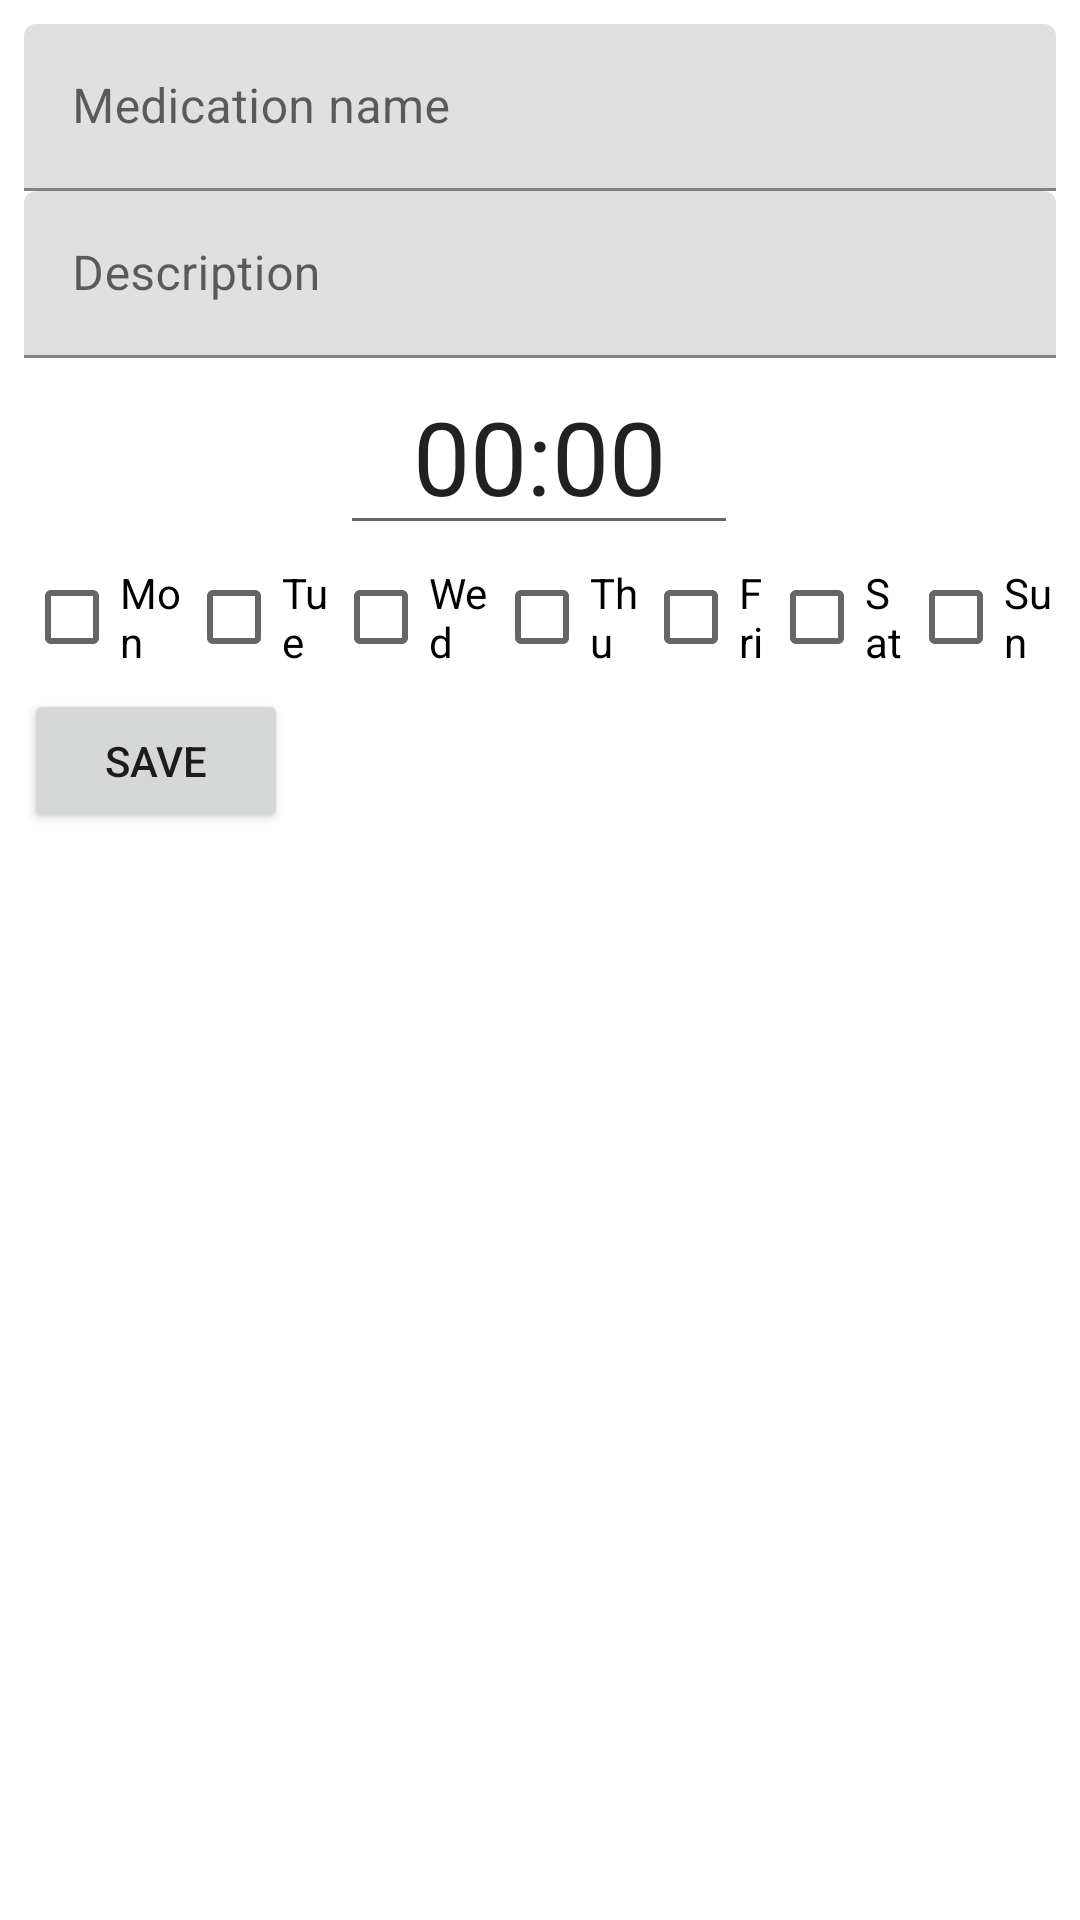

Here is an Android app screen rendered from its layout file. Give the layout XML and the strings, colors and styles it references.
<!-- AndroidManifest.xml: application theme Theme.Medify -->
<!-- res/layout/activity_medication_edit.xml -->
<?xml version="1.0" encoding="utf-8"?>
<androidx.constraintlayout.widget.ConstraintLayout xmlns:android="http://schemas.android.com/apk/res/android"
    xmlns:app="http://schemas.android.com/apk/res-auto"
    xmlns:tools="http://schemas.android.com/tools"
    android:id="@+id/coordinatorLayout"
    android:layout_width="match_parent"
    android:layout_height="match_parent"
    tools:context=".MedicationEditActivity">

    <LinearLayout
        android:layout_width="match_parent"
        android:layout_height="match_parent"
        android:layout_marginStart="8dp"
        android:layout_marginTop="8dp"
        android:layout_marginEnd="8dp"
        android:layout_marginBottom="8dp"
        android:orientation="vertical"
        app:layout_constraintBottom_toBottomOf="parent"
        app:layout_constraintEnd_toEndOf="parent"
        app:layout_constraintStart_toStartOf="parent"
        app:layout_constraintTop_toTopOf="parent">

        <com.google.android.material.textfield.TextInputLayout
            android:id="@+id/name_editText"
            android:layout_width="match_parent"
            android:layout_height="wrap_content">

            <com.google.android.material.textfield.TextInputEditText
                android:layout_width="match_parent"
                android:layout_height="wrap_content"
                android:layout_weight="1"
                android:hint="@string/hint_name" />
        </com.google.android.material.textfield.TextInputLayout>

        <com.google.android.material.textfield.TextInputLayout
            android:id="@+id/description_editText"
            android:layout_width="match_parent"
            android:layout_height="wrap_content">

            <com.google.android.material.textfield.TextInputEditText
                android:layout_width="match_parent"
                android:layout_height="wrap_content"
                android:layout_weight="1"
                android:hint="@string/hint_description" />
        </com.google.android.material.textfield.TextInputLayout>

        <LinearLayout
            android:layout_width="match_parent"
            android:layout_height="wrap_content"
            android:orientation="horizontal">

            <Space
                android:layout_width="wrap_content"
                android:layout_height="wrap_content"
                android:layout_weight="@dimen/spacer" />

            <EditText
                android:id="@+id/time_editText"
                android:layout_width="wrap_content"
                android:layout_height="wrap_content"
                android:layout_weight="1"
                android:ems="2"
                android:inputType="time"
                android:minHeight="48dp"
                android:text="00:00"
                android:focusable="false"
                android:textAlignment="center"
                android:textSize="34sp"
                tools:ignore="SpeakableTextPresentCheck" />

            <Space
                android:layout_width="wrap_content"
                android:layout_height="wrap_content"
                android:layout_weight="@dimen/spacer" />
        </LinearLayout>

        <LinearLayout
            android:layout_width="match_parent"
            android:layout_height="wrap_content"
            android:orientation="horizontal">

            <CheckBox
                android:id="@+id/monday_checkBox"
                android:layout_width="wrap_content"
                android:layout_height="wrap_content"
                android:layout_weight="1"
                android:text="@string/weekday_monday" />

            <CheckBox
                android:id="@+id/tuesday_checkBox"
                android:layout_width="wrap_content"
                android:layout_height="wrap_content"
                android:layout_weight="1"
                android:text="@string/weekday_tuesday" />

            <CheckBox
                android:id="@+id/wednesday_checkBox"
                android:layout_width="wrap_content"
                android:layout_height="wrap_content"
                android:layout_weight="1"
                android:text="@string/weekday_wednesday" />

            <CheckBox
                android:id="@+id/thursday_checkBox"
                android:layout_width="wrap_content"
                android:layout_height="wrap_content"
                android:layout_weight="1"
                android:text="@string/weekday_thursday" />

            <CheckBox
                android:id="@+id/friday_checkBox"
                android:layout_width="wrap_content"
                android:layout_height="wrap_content"
                android:layout_weight="1"
                android:text="@string/weekday_friday" />

            <CheckBox
                android:id="@+id/saturday_checkBox"
                android:layout_width="wrap_content"
                android:layout_height="wrap_content"
                android:layout_weight="1"
                android:text="@string/weekday_saturday" />

            <CheckBox
                android:id="@+id/sunday_checkBox"
                android:layout_width="wrap_content"
                android:layout_height="wrap_content"
                android:layout_weight="1"
                android:text="@string/weekday_sunday" />
        </LinearLayout>

        <Button
            android:id="@+id/button"
            android:layout_width="wrap_content"
            android:layout_height="wrap_content"
            android:onClick="onSave"
            android:text="@string/save" />
    </LinearLayout>

</androidx.constraintlayout.widget.ConstraintLayout>
<!-- resources referenced by this layout -->
<resources>
  <dimen name="spacer">2</dimen>
  <string name="hint_description">Description</string>
  <string name="hint_name">Medication name</string>
  <string name="save">Save</string>
  <string name="weekday_friday">Fri</string>
  <string name="weekday_monday">Mon</string>
  <string name="weekday_saturday">Sat</string>
  <string name="weekday_sunday">Sun</string>
  <string name="weekday_thursday">Thu</string>
  <string name="weekday_tuesday">Tue</string>
  <string name="weekday_wednesday">Wed</string>
  <style name="Theme.Medify" parent="Theme.MaterialComponents.DayNight.DarkActionBar">
          
          <item name="colorPrimary">@color/primaryColor</item>
          <item name="colorPrimaryVariant">@color/primaryLightColor</item>
          <item name="colorOnPrimary">@color/primaryTextColor</item>
          
          <item name="colorSecondary">@color/secondaryColor</item>
          <item name="colorSecondaryVariant">@color/secondaryLightColor</item>
          <item name="colorOnSecondary">@color/secondaryTextColor</item>
          
          <item name="android:statusBarColor" tools:targetApi="l">?attr/colorPrimaryVariant</item>
          
      </style>
</resources>
